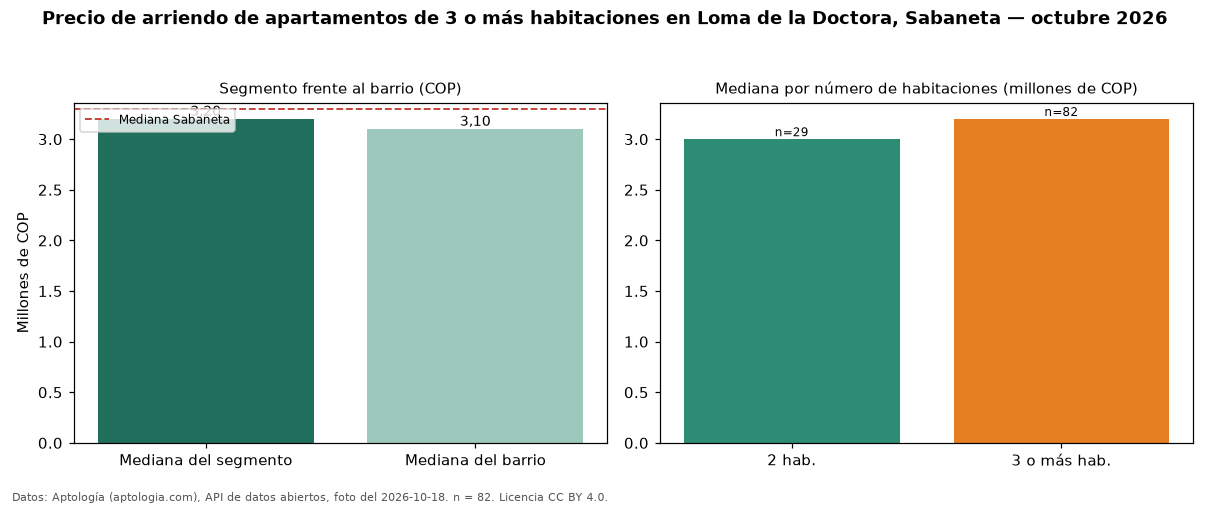

The file beside this chart, header and first rows:
seccion, metrica, valor_cop, n
precio, mediana, 3200000, 82
habitaciones, 2, 3000000, 29
habitaciones, 3+, 3200000, 82
barrio, mediana_barrio_todos_los_tamanos, 3100000, 115
ciudad, mediana_ciudad, 3300000, 
fuente, fecha_foto, 2026-10-18, 
fuente, atribucion, https://www.aptologia.com/arriendo/saban…, 
